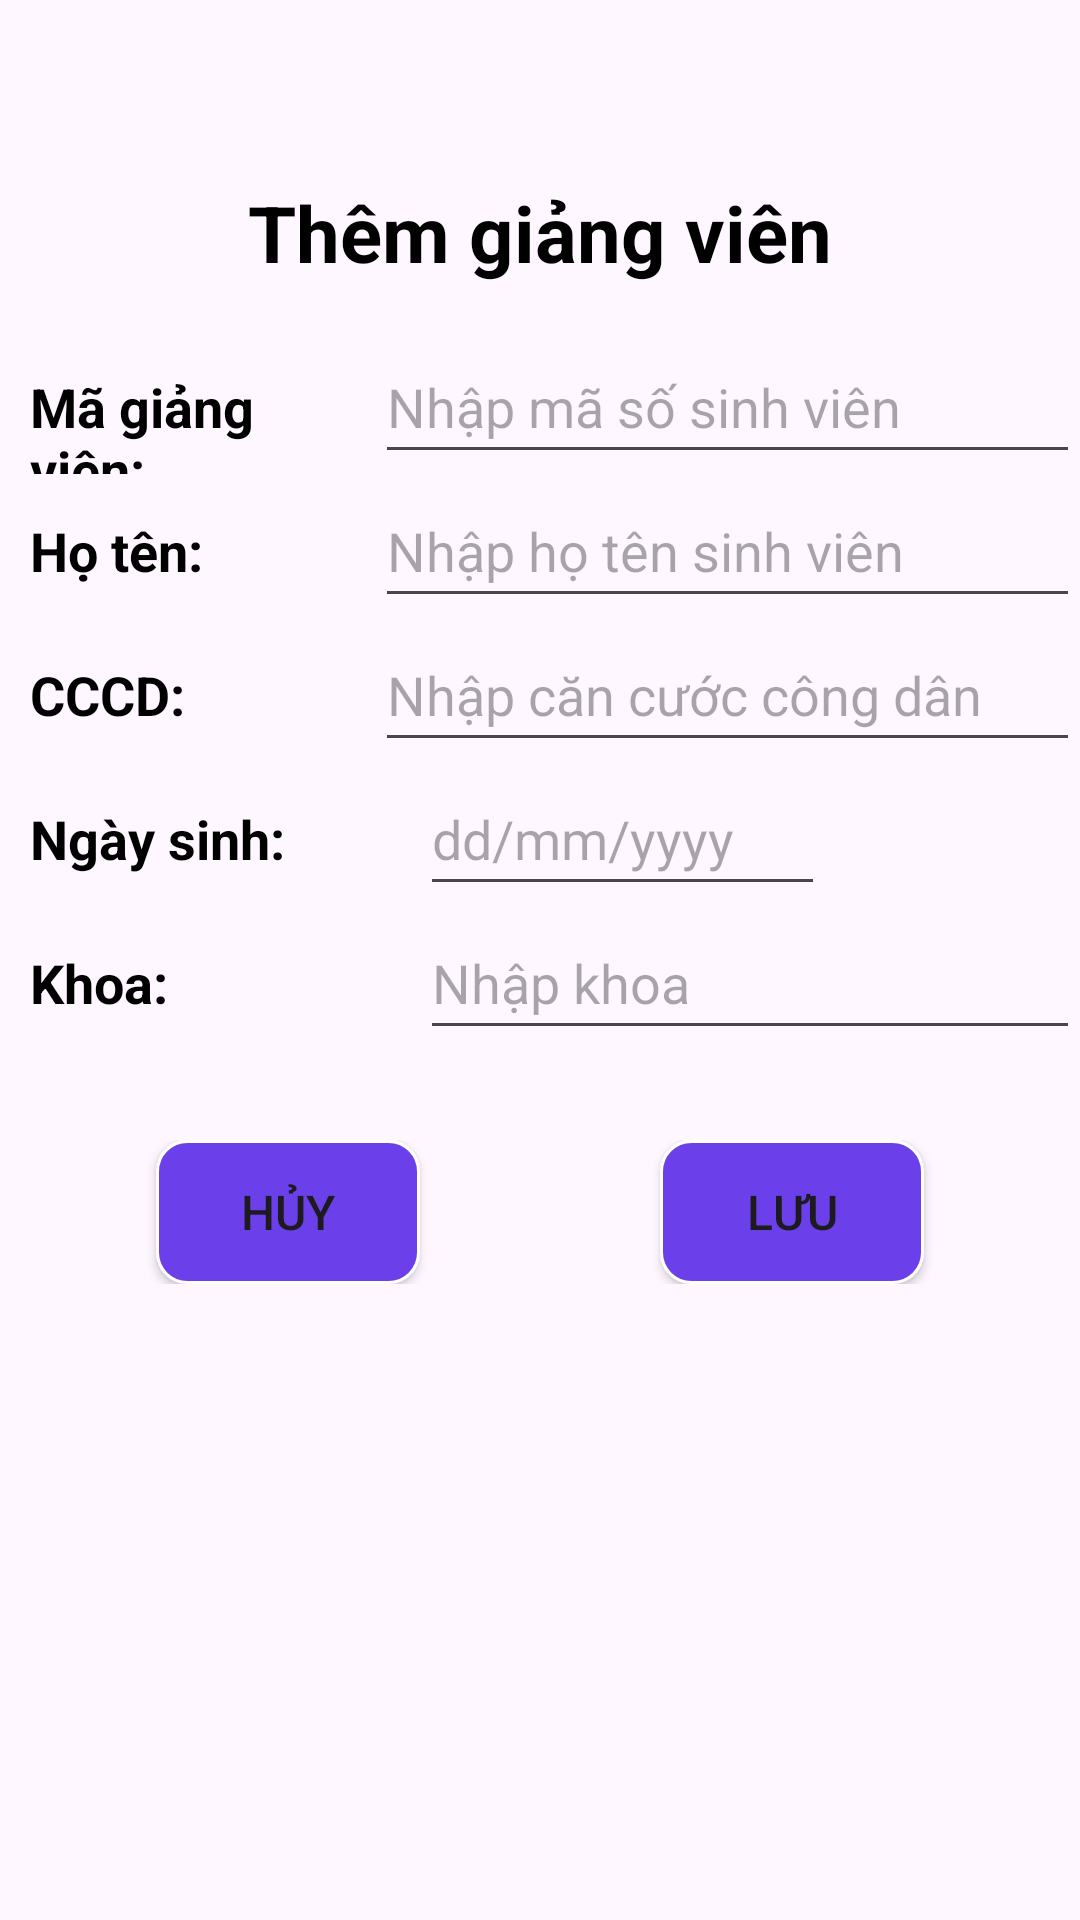

Produce the Android XML layout that renders to this screen, including the resource entries it uses.
<!-- AndroidManifest.xml: application theme Theme.QLSinhVien -->
<!-- res/layout/itemchinhsuagiangvien.xml -->
<LinearLayout xmlns:android="http://schemas.android.com/apk/res/android"
    xmlns:app="http://schemas.android.com/apk/res-auto"
    android:layout_width="match_parent"
    android:layout_height="wrap_content"
    android:layout_margin="10dp"
    android:background="@drawable/custom_themlophocphan"
    android:backgroundTint="@null"
    android:orientation="vertical">

    <LinearLayout
        android:layout_width="match_parent"
        android:layout_height="wrap_content"
        android:orientation="vertical">

        <LinearLayout
            android:layout_width="match_parent"
            android:layout_height="wrap_content"
            android:layout_marginTop="60dp"
            android:orientation="horizontal">

            <TextView
                android:id="@+id/textView24"
                android:layout_width="match_parent"
                android:layout_height="wrap_content"
                android:text="Thêm giảng viên"
                android:textAlignment="center"
                android:textColor="@color/black"
                android:textSize="26sp"
                android:textStyle="bold" />
        </LinearLayout>

        <LinearLayout
            android:layout_width="match_parent"
            android:layout_height="wrap_content"
            android:layout_marginTop="15dp"
            android:orientation="horizontal">

            <TextView
                android:id="@+id/textView29"
                android:layout_width="90dp"
                android:layout_height="wrap_content"
                android:layout_marginLeft="10dp"
                android:layout_weight="1"
                android:text="Mã giảng viên:"
                android:textColor="@color/black"
                android:textSize="18sp"
                android:textStyle="bold" />

            <EditText
                android:id="@+id/edtMGV"
                android:layout_width="wrap_content"
                android:layout_height="48dp"
                android:layout_weight="1"
                android:ems="10"
                android:hint="Nhập mã số sinh viên"
                android:inputType="text"
                android:textColor="@color/black"
                android:textSize="18sp" />

        </LinearLayout>

        <LinearLayout
            android:layout_width="match_parent"
            android:layout_height="match_parent"
            android:layout_weight="1"
            android:orientation="horizontal">

            <TextView
                android:id="@+id/textView31"
                android:layout_width="90dp"
                android:layout_height="wrap_content"
                android:layout_marginLeft="10dp"
                android:layout_weight="1"
                android:text="Họ tên:"
                android:textColor="@color/black"
                android:textSize="18sp"
                android:textStyle="bold" />

            <EditText
                android:id="@+id/edtHoten"
                android:layout_width="wrap_content"
                android:layout_height="48dp"
                android:layout_weight="1"
                android:ems="10"
                android:hint="Nhập họ tên sinh viên"
                android:inputType="text"
                android:textColor="@color/black"
                android:textSize="18sp" />
        </LinearLayout>


        <LinearLayout
            android:layout_width="match_parent"
            android:layout_height="match_parent"
            android:orientation="horizontal">

            <TextView
                android:id="@+id/textView47"
                android:layout_width="90dp"
                android:layout_height="wrap_content"
                android:layout_marginLeft="10dp"
                android:layout_weight="1"
                android:text="CCCD: "
                android:textColor="@color/black"
                android:textSize="18sp"
                android:textStyle="bold" />

            <EditText
                android:id="@+id/edtCCCD"
                android:layout_width="wrap_content"
                android:layout_height="48dp"
                android:layout_weight="1"
                android:ems="10"
                android:hint="Nhập căn cước công dân"
                android:inputType="text"
                android:textColor="@color/black"
                android:textSize="18sp" />
        </LinearLayout>

        <LinearLayout
            android:layout_width="match_parent"
            android:layout_height="match_parent"

            android:orientation="horizontal">

            <TextView
                android:id="@+id/textView42"
                android:layout_width="130dp"
                android:layout_height="wrap_content"
                android:layout_marginLeft="10dp"
                android:text="Ngày sinh:"
                android:textColor="@color/black"
                android:textSize="18sp"
                android:textStyle="bold" />

            <EditText
                android:id="@+id/edtNgaySinh"
                android:layout_width="50dp"
                android:layout_height="48dp"
                android:layout_weight="1"
                android:focusable="false"
                android:hint="dd/mm/yyyy"
                android:textColor="@color/black"
                android:textSize="18sp" />

            <ImageButton
                android:id="@+id/ibtnBirthDay"
                android:layout_width="0dp"
                android:layout_height="48dp"
                android:layout_weight="1"
                android:background="@null"
                android:contentDescription="ngayketthuc"
                app:srcCompat="@drawable/calendaricon" />


        </LinearLayout>


        <LinearLayout
            android:layout_width="match_parent"
            android:layout_height="match_parent"

            android:orientation="horizontal">

            <TextView
                android:id="@+id/textView44"
                android:layout_width="130dp"
                android:layout_height="wrap_content"
                android:layout_marginLeft="10dp"
                android:text="Khoa:"
                android:textColor="@color/black"
                android:textSize="18sp"
                android:textStyle="bold" />

            <EditText
                android:id="@+id/edtKhoa"
                android:layout_width="wrap_content"
                android:layout_height="48dp"
                android:layout_weight="1"
                android:ems="10"
                android:hint="Nhập khoa"
                android:inputType="text"
                android:textColor="@color/black"
                android:textSize="18sp" />


        </LinearLayout>

        <LinearLayout
            android:layout_width="match_parent"
            android:layout_height="match_parent"
            android:layout_gravity="center"
            android:layout_marginTop="30dp"
            android:layout_marginBottom="60dp"
            android:gravity="center"
            android:orientation="horizontal">

            <Button
                android:id="@+id/btnHuy"
                android:layout_width="wrap_content"
                android:layout_height="wrap_content"
                android:layout_gravity="center"
                android:background="@drawable/settingshape"
                android:text="Hủy"
                android:textSize="16dp"
                app:backgroundTint="@null" />


            <TextView
                android:id="@+id/textView46"
                android:layout_width="80dp"
                android:layout_height="wrap_content"
                android:layout_gravity="center"
                android:text="" />

            <Button
                android:id="@+id/btnLuu"
                android:layout_width="wrap_content"
                android:layout_height="wrap_content"
                android:layout_gravity="center"
                android:background="@drawable/settingshape"
                android:text="Lưu"
                android:textSize="16dp"
                app:backgroundTint="@null" />
        </LinearLayout>
    </LinearLayout>
</LinearLayout>
<!-- resources referenced by this layout -->
<resources>
  <color name="black">#FF000000</color>
  <!-- drawable settingshape (drawable) -->
  <?xml version="1.0" encoding="utf-8"?>
  <shape android:shape="rectangle" xmlns:android="http://schemas.android.com/apk/res/android">
      <corners android:radius="10dp"/>
      <stroke android:width="1dp" android:color="@color/white"/>
      <solid android:color="#6B40EB"/>
  </shape>
  <style name="Theme.QLSinhVien" parent="Base.Theme.QLSinhVien" />
  <color name="white">#FFFFFFFF</color>
  <style name="Base.Theme.QLSinhVien" parent="Theme.Material3.DayNight.NoActionBar">
          
          
  
      </style>
</resources>
